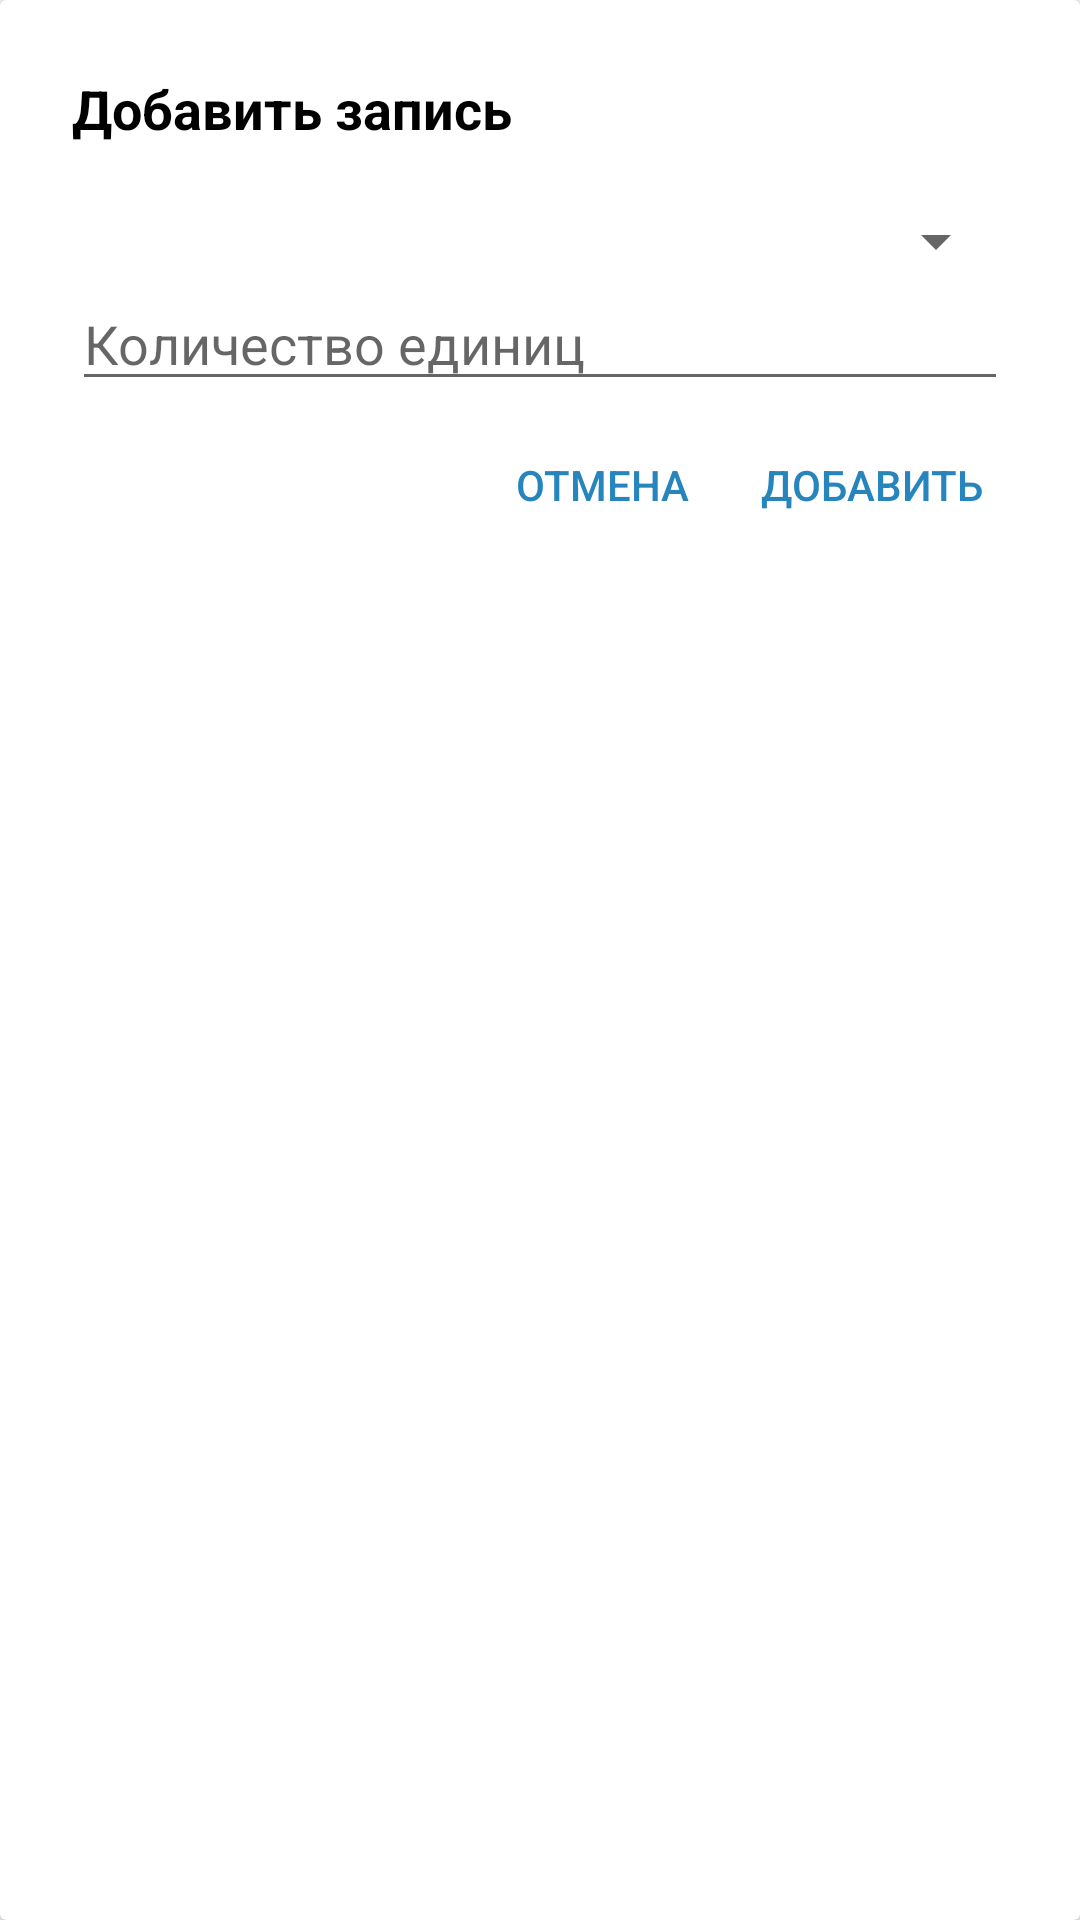

Android layout source for this screen:
<!-- AndroidManifest.xml: application theme AppTheme -->
<!-- res/layout/input_alert_wpn_a.xml -->
<?xml version="1.0" encoding="utf-8"?>
<android.support.v7.widget.CardView
    xmlns:android="http://schemas.android.com/apk/res/android"
    style="@style/DialogCard">

    <LinearLayout style="@style/DialogLinear">

        <TextView
            android:id="@+id/dialog_title"
            style="@style/DialogTitle"/>

        <Spinner
            android:id="@+id/input_1"
            android:layout_width="match_parent"
            android:layout_height="wrap_content"/>

        <EditText
            android:id="@+id/input_2"
            style="@style/EditText.Integer"
            android:hint="@string/input_2_acc"/>

        <LinearLayout android:layout_width="match_parent"
                      android:layout_height="wrap_content"
                      android:gravity="end"
                      android:orientation="horizontal">

            <Button
                android:id="@+id/dialog_cancelButton"
                style="@style/Button.Cancel"/>

            <Button
                android:id="@+id/dialog_okButton"
                style="@style/Button.OK"/>

            <Button
                android:id="@+id/dialog_changeButton"
                android:visibility="gone"
                style="@style/Button.Change"/>

            <Button
                android:id="@+id/dialog_deleteButton"
                android:visibility="gone"
                style="@style/Button.Delete"/>

        </LinearLayout>
    </LinearLayout>
</android.support.v7.widget.CardView>
<!-- resources referenced by this layout -->
<resources>
  <string name="input_2_acc">Количество единиц</string>
  <style name="Button.Cancel">
          <item name="android:text">@string/cancel_button</item>
      </style>
  <style name="Button.Change">
          <item name="android:text">@string/change_button</item>
          <item name="android:layout_marginLeft">@dimen/alert_dialog_element_padding</item>
      </style>
  <style name="Button.Delete">
          <item name="android:text">@string/delete_button</item>
          <item name="android:layout_marginLeft">@dimen/alert_dialog_element_padding</item>
      </style>
  <style name="Button.OK">
          <item name="android:text">@string/accept_button</item>
          <item name="android:layout_marginLeft">@dimen/alert_dialog_element_padding</item>
      </style>
  <style name="DialogCard">
          <item name="android:layout_width">match_parent</item>
          <item name="android:layout_height">wrap_content</item>
          <item name="android:layout_alignParentLeft">true</item>
          <item name="android:layout_alignParentStart" tools:targetApi="jelly_bean_mr1">true</item>
          <item name="android:layout_centerInParent">true</item>
          <item name="android:layout_centerVertical">true</item>
          <item name="cardCornerRadius">@dimen/small_radius</item>
      </style>
  <style name="DialogLinear">
          <item name="android:layout_width">match_parent</item>
          <item name="android:layout_height">wrap_content</item>
          <item name="android:paddingTop">@dimen/alert_dialog_elevation</item>
          <item name="android:paddingLeft">@dimen/alert_dialog_elevation</item>
          <item name="android:paddingRight">@dimen/alert_dialog_elevation</item>
          <item name="android:paddingBottom">@dimen/alert_dialog_element_padding</item>
          <item name="android:orientation">vertical</item>
      </style>
  <style name="DialogTitle">
          <item name="android:layout_width">match_parent</item>
          <item name="android:layout_height">wrap_content</item>
          <item name="android:layout_marginBottom">@dimen/element_margin</item>
          <item name="android:textColor">@android:color/black</item>
          <item name="android:text">@string/add_row</item>
          <item name="android:textStyle">bold</item>
          <item name="android:textSize">@dimen/medium_main_text</item>
      </style>
  <style name="EditText.Integer">
          <item name="android:inputType">number</item>
      </style>
  <style name="AppTheme" parent="Theme.AppCompat.Light.NoActionBar">
          
          <item name="colorPrimary">@color/colorPrimary</item>
          <item name="colorPrimaryDark">@color/colorPrimary</item>
          <item name="colorAccent">@color/colorPrimaryDark</item>
      </style>
  <string name="cancel_button">Отмена</string>
  <string name="change_button">Изменить</string>
  <dimen name="alert_dialog_element_padding">8dp</dimen>
  <string name="delete_button">Удалить</string>
  <string name="accept_button">Добавить</string>
  <dimen name="small_radius">2dp</dimen>
  <dimen name="alert_dialog_elevation">24dp</dimen>
  <dimen name="element_margin">20dp</dimen>
  <string name="add_row">Добавить запись</string>
  <dimen name="medium_main_text">18sp</dimen>
  <color name="colorPrimary">#2585bc</color>
  <color name="colorPrimaryDark">#116697</color>
</resources>
